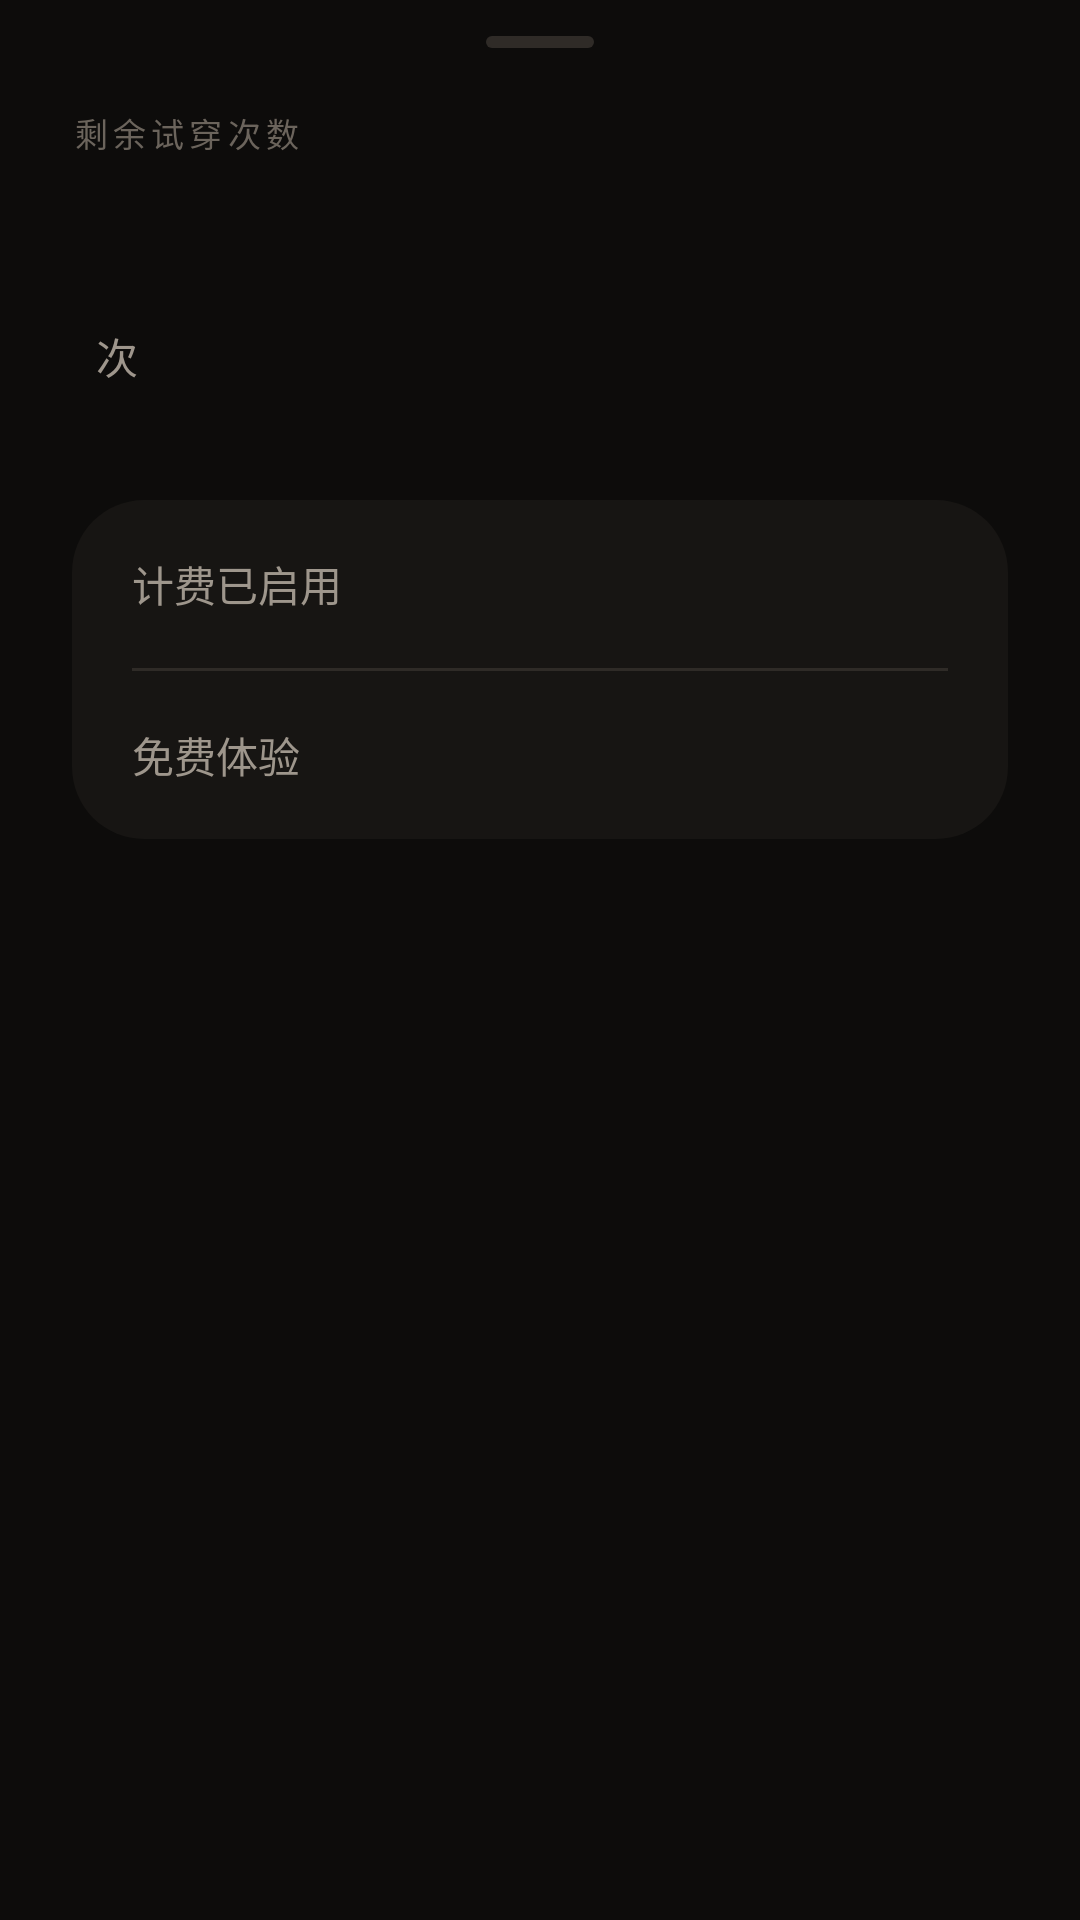

Produce the Android XML layout that renders to this screen, including the resource entries it uses.
<!-- AndroidManifest.xml: application theme Theme.Kabuda -->
<!-- res/layout/sheet_billing.xml -->
<?xml version="1.0" encoding="utf-8"?>
<LinearLayout xmlns:android="http://schemas.android.com/apk/res/android"
    android:layout_width="match_parent"
    android:layout_height="wrap_content"
    android:orientation="vertical"
    android:paddingStart="24dp"
    android:paddingEnd="24dp"
    android:paddingBottom="28dp">

    <View
        android:layout_width="36dp"
        android:layout_height="4dp"
        android:layout_gravity="center_horizontal"
        android:layout_marginTop="12dp"
        android:background="@drawable/bg_sheet_handle" />

    <TextView
        style="@style/Kabuda.Text.Overline"
        android:layout_width="wrap_content"
        android:layout_height="wrap_content"
        android:layout_marginTop="20dp"
        android:text="@string/billing_remaining_label" />

    <LinearLayout
        android:layout_width="wrap_content"
        android:layout_height="wrap_content"
        android:layout_marginTop="4dp"
        android:baselineAligned="true"
        android:orientation="horizontal">

        <TextView
            android:id="@+id/billingRemaining"
            android:layout_width="wrap_content"
            android:layout_height="wrap_content"
            android:fontFamily="serif"
            android:textColor="@color/kb_ink"
            android:textSize="64sp"
            android:textStyle="bold" />

        <TextView
            style="@style/Kabuda.Text.Body"
            android:layout_width="wrap_content"
            android:layout_height="wrap_content"
            android:layout_marginStart="8dp"
            android:text="@string/billing_unit" />
    </LinearLayout>

    <TextView
        android:id="@+id/billingWarning"
        android:layout_width="wrap_content"
        android:layout_height="wrap_content"
        android:layout_marginTop="8dp"
        android:background="@drawable/bg_chip"
        android:paddingStart="12dp"
        android:paddingTop="6dp"
        android:paddingEnd="12dp"
        android:paddingBottom="6dp"
        android:textColor="@color/kb_live"
        android:textSize="12sp"
        android:visibility="gone" />

    <LinearLayout
        android:layout_width="match_parent"
        android:layout_height="wrap_content"
        android:layout_marginTop="24dp"
        android:background="@drawable/bg_card"
        android:orientation="vertical"
        android:paddingStart="20dp"
        android:paddingEnd="20dp">

        <LinearLayout
            android:layout_width="match_parent"
            android:layout_height="56dp"
            android:gravity="center_vertical"
            android:orientation="horizontal">

            <TextView
                style="@style/Kabuda.Text.Body"
                android:layout_width="0dp"
                android:layout_height="wrap_content"
                android:layout_weight="1"
                android:text="@string/billing_enabled_label" />

            <TextView
                android:id="@+id/billingEnabled"
                style="@style/Kabuda.Text.Title"
                android:layout_width="wrap_content"
                android:layout_height="wrap_content" />
        </LinearLayout>

        <View
            android:layout_width="match_parent"
            android:layout_height="1dp"
            android:background="@color/kb_line" />

        <LinearLayout
            android:layout_width="match_parent"
            android:layout_height="56dp"
            android:gravity="center_vertical"
            android:orientation="horizontal">

            <TextView
                style="@style/Kabuda.Text.Body"
                android:layout_width="0dp"
                android:layout_height="wrap_content"
                android:layout_weight="1"
                android:text="@string/billing_free_pass_label" />

            <TextView
                android:id="@+id/billingFreePass"
                style="@style/Kabuda.Text.Title"
                android:layout_width="wrap_content"
                android:layout_height="wrap_content" />
        </LinearLayout>
    </LinearLayout>
</LinearLayout>
<!-- resources referenced by this layout -->
<resources>
  <color name="kb_ink">#FFF3EEE6</color>
  <color name="kb_line">#FF2F2B27</color>
  <color name="kb_live">#FFFF5A36</color>
  <!-- drawable bg_card (drawable) -->
  <?xml version="1.0" encoding="utf-8"?>
  <shape xmlns:android="http://schemas.android.com/apk/res/android" android:shape="rectangle">
      <corners android:radius="24dp" />
      <solid android:color="@color/kb_surface" />
  </shape>
  <!-- drawable bg_chip (drawable) -->
  <?xml version="1.0" encoding="utf-8"?>
  <shape xmlns:android="http://schemas.android.com/apk/res/android" android:shape="rectangle">
      <corners android:radius="100dp" />
      <solid android:color="@color/kb_surface_highest" />
  </shape>
  <!-- drawable bg_sheet_handle (drawable) -->
  <?xml version="1.0" encoding="utf-8"?>
  <shape xmlns:android="http://schemas.android.com/apk/res/android" android:shape="rectangle">
      <corners android:radius="2dp" />
      <solid android:color="@color/kb_line" />
  </shape>
  <string name="billing_enabled_label">计费已启用</string>
  <string name="billing_free_pass_label">免费体验</string>
  <string name="billing_remaining_label">剩余试穿次数</string>
  <string name="billing_unit">次</string>
  <style name="Kabuda.Text.Body" parent="">
          <item name="android:textColor">@color/kb_ink_muted</item>
          <item name="android:textSize">14sp</item>
          <item name="android:lineSpacingMultiplier">1.35</item>
      </style>
  <style name="Kabuda.Text.Overline" parent="">
          <item name="android:fontFamily">sans-serif-medium</item>
          <item name="android:textColor">@color/kb_ink_faint</item>
          <item name="android:textSize">11sp</item>
          <item name="android:letterSpacing">0.16</item>
          <item name="android:textAllCaps">true</item>
      </style>
  <style name="Kabuda.Text.Title" parent="">
          <item name="android:fontFamily">sans-serif-medium</item>
          <item name="android:textColor">@color/kb_ink</item>
          <item name="android:textSize">16sp</item>
      </style>
  <color name="kb_surface">#FF171513</color>
  <color name="kb_surface_highest">#FF2A2622</color>
  <color name="kb_ink_muted">#FF9E968C</color>
  <color name="kb_ink_faint">#FF6B645C</color>
  <color name="kb_bg">#FF0D0C0B</color>
  <color name="kb_mint">#FF8FE3B0</color>
  <color name="kb_surface_high">#FF201D1A</color>
  <style name="ThemeOverlay.Kabuda.BottomSheet" parent="ThemeOverlay.Material3.BottomSheetDialog">
          <item name="bottomSheetStyle">@style/Widget.Kabuda.BottomSheet</item>
          <item name="android:navigationBarColor">@color/kb_surface</item>
      </style>
  <style name="ShapeAppearance.Kabuda.Large" parent="">
          <item name="cornerFamily">rounded</item>
          <item name="cornerSize">28dp</item>
      </style>
  <style name="Widget.Kabuda.DialogButton" parent="Widget.Material3.Button.TextButton.Dialog">
          <item name="android:textColor">@color/kb_ink</item>
          <item name="android:textStyle">bold</item>
      </style>
  <style name="Widget.Kabuda.DialogButton.Muted">
          <item name="android:textColor">@color/kb_ink_muted</item>
          <item name="android:textStyle">normal</item>
      </style>
  <style name="Widget.Kabuda.BottomSheet" parent="Widget.Material3.BottomSheet.Modal">
          <item name="backgroundTint">@color/kb_surface</item>
          <item name="shapeAppearance">@style/ShapeAppearance.Kabuda.Sheet</item>
      </style>
  <style name="ShapeAppearance.Kabuda.Sheet" parent="">
          <item name="cornerFamily">rounded</item>
          <item name="cornerSizeTopLeft">28dp</item>
          <item name="cornerSizeTopRight">28dp</item>
          <item name="cornerSizeBottomLeft">0dp</item>
          <item name="cornerSizeBottomRight">0dp</item>
      </style>
</resources>
